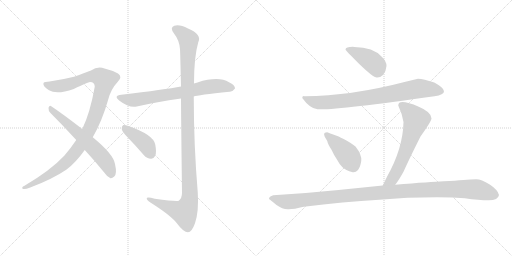
t = 0.00 s
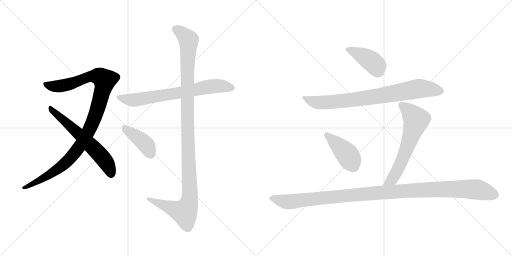
t = 1.71 s
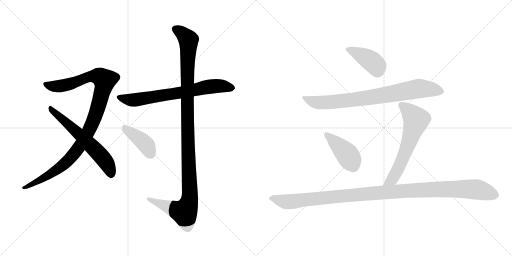
t = 3.42 s
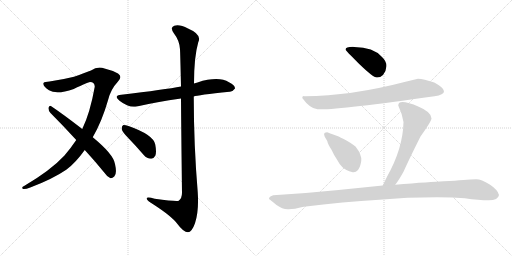
t = 5.13 s
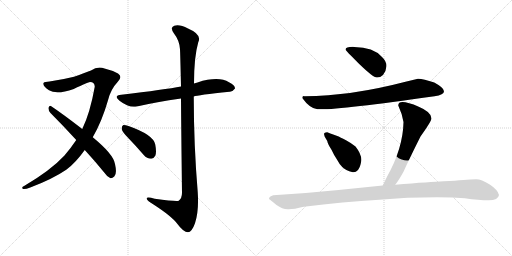
t = 6.84 s
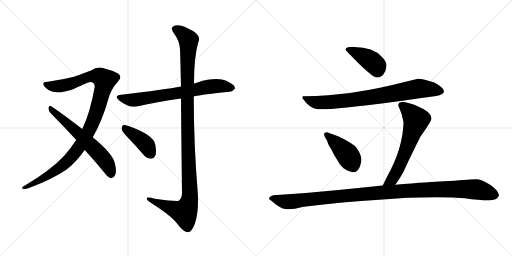
t = 8.55 s

The animated SVG that drew these frames (rendered in a browser with its animation timeline set to each time). Animation: 10 CSS @keyframes rules; one cycle of 8.55 s.

<svg version="1.1" viewBox="0 0 2048 1024" xmlns="http://www.w3.org/2000/svg">
  <g stroke="lightgray" stroke-dasharray="1,1" stroke-width="1" transform="scale(4, 4)">
    <line x1="0" y1="0" x2="256" y2="256"></line>
    <line x1="256" y1="0" x2="0" y2="256"></line>
    <line x1="128" y1="0" x2="128" y2="256"></line>
    <line x1="0" y1="128" x2="256" y2="128"></line>
    <line x1="256" y1="0" x2="512" y2="256"></line>
    <line x1="512" y1="0" x2="256" y2="256"></line>
    <line x1="384" y1="0" x2="384" y2="256"></line>
    <line x1="256" y1="128" x2="512" y2="128"></line>
  </g>
<g transform="scale(1, -1) translate(0, -850)">
   <style type="text/css">
    @keyframes keyframes0 {
      from {
       stroke: black;
       stroke-dashoffset: 1070;
       stroke-width: 128;
       }
       78% {
       animation-timing-function: step-end;
       stroke: black;
       stroke-dashoffset: 0;
       stroke-width: 128;
       }
       to {
       stroke: black;
       stroke-width: 1024;
       }
       }
       #make-me-a-hanzi-animation-0 {
         animation: keyframes0 1.120768s both;
         animation-delay: 0.000000s;
         animation-timing-function: linear;
       }
    @keyframes keyframes1 {
      from {
       stroke: black;
       stroke-dashoffset: 619;
       stroke-width: 128;
       }
       67% {
       animation-timing-function: step-end;
       stroke: black;
       stroke-dashoffset: 0;
       stroke-width: 128;
       }
       to {
       stroke: black;
       stroke-width: 1024;
       }
       }
       #make-me-a-hanzi-animation-1 {
         animation: keyframes1 0.753743s both;
         animation-delay: 1.120768s;
         animation-timing-function: linear;
       }
    @keyframes keyframes2 {
      from {
       stroke: black;
       stroke-dashoffset: 711;
       stroke-width: 128;
       }
       70% {
       animation-timing-function: step-end;
       stroke: black;
       stroke-dashoffset: 0;
       stroke-width: 128;
       }
       to {
       stroke: black;
       stroke-width: 1024;
       }
       }
       #make-me-a-hanzi-animation-2 {
         animation: keyframes2 0.828613s both;
         animation-delay: 1.874511s;
         animation-timing-function: linear;
       }
    @keyframes keyframes3 {
      from {
       stroke: black;
       stroke-dashoffset: 1167;
       stroke-width: 128;
       }
       79% {
       animation-timing-function: step-end;
       stroke: black;
       stroke-dashoffset: 0;
       stroke-width: 128;
       }
       to {
       stroke: black;
       stroke-width: 1024;
       }
       }
       #make-me-a-hanzi-animation-3 {
         animation: keyframes3 1.199707s both;
         animation-delay: 2.703124s;
         animation-timing-function: linear;
       }
    @keyframes keyframes4 {
      from {
       stroke: black;
       stroke-dashoffset: 411;
       stroke-width: 128;
       }
       57% {
       animation-timing-function: step-end;
       stroke: black;
       stroke-dashoffset: 0;
       stroke-width: 128;
       }
       to {
       stroke: black;
       stroke-width: 1024;
       }
       }
       #make-me-a-hanzi-animation-4 {
         animation: keyframes4 0.584473s both;
         animation-delay: 3.902831s;
         animation-timing-function: linear;
       }
    @keyframes keyframes5 {
      from {
       stroke: black;
       stroke-dashoffset: 417;
       stroke-width: 128;
       }
       58% {
       animation-timing-function: step-end;
       stroke: black;
       stroke-dashoffset: 0;
       stroke-width: 128;
       }
       to {
       stroke: black;
       stroke-width: 1024;
       }
       }
       #make-me-a-hanzi-animation-5 {
         animation: keyframes5 0.589355s both;
         animation-delay: 4.487304s;
         animation-timing-function: linear;
       }
    @keyframes keyframes6 {
      from {
       stroke: black;
       stroke-dashoffset: 808;
       stroke-width: 128;
       }
       72% {
       animation-timing-function: step-end;
       stroke: black;
       stroke-dashoffset: 0;
       stroke-width: 128;
       }
       to {
       stroke: black;
       stroke-width: 1024;
       }
       }
       #make-me-a-hanzi-animation-6 {
         animation: keyframes6 0.907552s both;
         animation-delay: 5.076659s;
         animation-timing-function: linear;
       }
    @keyframes keyframes7 {
      from {
       stroke: black;
       stroke-dashoffset: 426;
       stroke-width: 128;
       }
       58% {
       animation-timing-function: step-end;
       stroke: black;
       stroke-dashoffset: 0;
       stroke-width: 128;
       }
       to {
       stroke: black;
       stroke-width: 1024;
       }
       }
       #make-me-a-hanzi-animation-7 {
         animation: keyframes7 0.596680s both;
         animation-delay: 5.984211s;
         animation-timing-function: linear;
       }
    @keyframes keyframes8 {
      from {
       stroke: black;
       stroke-dashoffset: 636;
       stroke-width: 128;
       }
       67% {
       animation-timing-function: step-end;
       stroke: black;
       stroke-dashoffset: 0;
       stroke-width: 128;
       }
       to {
       stroke: black;
       stroke-width: 1024;
       }
       }
       #make-me-a-hanzi-animation-8 {
         animation: keyframes8 0.767578s both;
         animation-delay: 6.580891s;
         animation-timing-function: linear;
       }
    @keyframes keyframes9 {
      from {
       stroke: black;
       stroke-dashoffset: 1161;
       stroke-width: 128;
       }
       79% {
       animation-timing-function: step-end;
       stroke: black;
       stroke-dashoffset: 0;
       stroke-width: 128;
       }
       to {
       stroke: black;
       stroke-width: 1024;
       }
       }
       #make-me-a-hanzi-animation-9 {
         animation: keyframes9 1.194824s both;
         animation-delay: 7.348469s;
         animation-timing-function: linear;
       }
</style>
<path d="M 371.0 301.5 Q 408.0 365.5 432.0 449.5 Q 442.0 492.5 472.0 524.5 Q 491.0 543.5 472.0 556.5 Q 448.0 569.5 418.0 576.5 Q 390.0 585.5 364.0 568.5 Q 339.0 558.5 296.0 543.5 Q 248.0 531.5 198.0 524.5 Q 179.0 524.5 174.0 518.5 Q 170.0 505.5 196.0 489.5 Q 226.0 470.5 295.0 494.5 Q 353.0 522.5 360.0 522.5 Q 379.0 522.5 379.0 503.5 Q 360.0 397.5 329.0 334.5 L 305.0 290.5 Q 283.0 257.5 257.0 227.5 Q 203.0 169.5 98.0 107.5 Q 83.0 100.5 92.0 94.5 Q 99.0 91.5 121.0 100.5 Q 209.0 133.5 265.0 171.5 Q 302.0 198.5 339.0 250.5 L 371.0 301.5 Z" fill="lightgray"></path> 
<path d="M 339.0 250.5 Q 376.0 210.5 416.0 161.5 Q 429.0 142.5 442.0 137.5 Q 449.0 136.5 457.0 144.5 Q 469.0 154.5 460.0 194.5 Q 454.0 233.5 371.0 301.5 L 329.0 334.5 Q 250.0 395.5 205.0 425.5 Q 198.0 429.5 194.0 419.5 Q 193.0 407.5 202.0 398.5 Q 251.0 349.5 305.0 290.5 L 339.0 250.5 Z" fill="lightgray"></path> 
<path d="M 775.0 464.5 Q 790.0 470.5 918.0 483.5 Q 930.0 482.5 940.0 496.5 Q 941.0 509.5 916.0 521.5 Q 874.0 546.5 790.0 520.5 Q 783.0 519.5 776.0 516.5 L 724.0 504.5 Q 661.0 492.5 485.0 471.5 Q 452.0 467.5 478.0 447.5 Q 517.0 417.5 547.0 424.5 Q 626.0 442.5 724.0 456.5 L 775.0 464.5 Z" fill="lightgray"></path> 
<path d="M 724.0 456.5 Q 725.0 317.5 728.0 79.5 Q 728.0 57.5 715.0 47.5 Q 706.0 43.5 619.0 55.5 Q 583.0 65.5 587.0 54.5 Q 590.0 47.5 611.0 34.5 Q 687.0 -14.5 709.0 -44.5 Q 734.0 -78.5 752.0 -78.5 Q 767.0 -78.5 780.0 -42.5 Q 796.0 5.5 791.0 80.5 Q 775.0 272.5 775.0 464.5 L 776.0 516.5 Q 776.0 622.5 793.0 681.5 Q 809.0 712.5 752.0 736.5 Q 718.0 754.5 697.0 747.5 Q 678.0 740.5 696.0 716.5 Q 718.0 688.5 720.0 653.5 Q 721.0 637.5 724.0 504.5 L 724.0 456.5 Z" fill="lightgray"></path> 
<path d="M 514.0 297.5 Q 544.0 266.5 575.0 230.5 Q 588.0 215.5 604.0 215.5 Q 614.0 214.5 621.0 227.5 Q 627.0 240.5 621.0 272.5 Q 614.0 311.5 514.0 346.5 Q 499.0 350.5 492.0 349.5 Q 486.0 345.5 487.0 333.5 Q 490.0 321.5 514.0 297.5 Z" fill="lightgray"></path> 
<path d="M 1382.0 651.5 Q 1382.0 649.5 1438.0 593.5 Q 1493.0 540.5 1507.0 540.5 Q 1520.0 539.5 1532.0 550.5 Q 1545.0 567.5 1546.0 586.5 Q 1546.0 605.5 1528.0 622.5 Q 1493.0 662.5 1417.0 662.5 Q 1382.0 663.5 1382.0 651.5 Z" fill="lightgray"></path> 
<path d="M 1672.0 535.5 L 1622.0 523.5 Q 1404.0 466.5 1218.0 465.5 Q 1209.0 467.5 1209.0 458.5 Q 1240.0 415.5 1270.0 413.5 Q 1338.0 408.5 1738.0 465.5 Q 1776.0 471.5 1776.0 485.5 Q 1776.0 499.5 1737.0 520.5 Q 1694.0 534.5 1672.0 535.5 Z" fill="lightgray"></path> 
<path d="M 1411.0 161.5 Q 1422.0 159.5 1432.0 170.5 Q 1441.0 181.5 1445.0 206.5 Q 1448.0 231.5 1422.0 264.5 Q 1408.0 276.5 1384.0 289.5 Q 1359.0 302.5 1352.0 305.5 L 1330.0 313.5 Q 1323.0 315.5 1309.0 321.5 Q 1302.0 321.5 1298.0 318.5 Q 1294.0 314.5 1299.0 303.5 L 1309.0 286.5 Q 1311.0 274.5 1326.0 251.5 Q 1336.0 229.5 1349.0 210.5 Q 1357.0 194.5 1369.0 182.5 Q 1381.0 169.5 1411.0 161.5 Z" fill="lightgray"></path> 
<path d="M 1593.0 428.5 Q 1609.0 394.5 1614.0 362.5 Q 1612.0 257.5 1548.0 143.5 L 1531.0 108.5 C 1518.0 81.5 1563.0 87.5 1581.0 111.5 Q 1596.0 130.5 1615.0 165.5 Q 1634.0 208.5 1682.0 304.5 Q 1726.0 366.5 1726.0 376.5 Q 1726.0 402.5 1675.0 423.5 Q 1593.0 457.5 1593.0 428.5 Z" fill="lightgray"></path> 
<path d="M 1531.0 108.5 L 1354.0 90.5 Q 1228.0 77.5 1093.0 69.5 Q 1076.0 64.5 1076.0 54.5 Q 1082.0 50.5 1106.0 30.5 Q 1129.0 13.5 1151.0 13.5 Q 1172.0 12.5 1215.0 23.5 Q 1374.0 43.5 1517.0 51.5 Q 1655.0 63.5 1808.0 60.5 L 1859.0 57.5 Q 1916.0 49.5 1955.0 49.5 Q 1993.0 49.5 1996.0 70.5 Q 1992.0 90.5 1959.0 112.5 Q 1925.0 133.5 1905.0 133.5 Q 1884.0 133.5 1854.0 130.5 Q 1823.0 127.5 1774.0 125.5 Q 1724.0 123.5 1581.0 111.5 L 1531.0 108.5 Z" fill="lightgray"></path> 
      <clipPath id="make-me-a-hanzi-clip-0">
      <path d="M 371.0 301.5 Q 408.0 365.5 432.0 449.5 Q 442.0 492.5 472.0 524.5 Q 491.0 543.5 472.0 556.5 Q 448.0 569.5 418.0 576.5 Q 390.0 585.5 364.0 568.5 Q 339.0 558.5 296.0 543.5 Q 248.0 531.5 198.0 524.5 Q 179.0 524.5 174.0 518.5 Q 170.0 505.5 196.0 489.5 Q 226.0 470.5 295.0 494.5 Q 353.0 522.5 360.0 522.5 Q 379.0 522.5 379.0 503.5 Q 360.0 397.5 329.0 334.5 L 305.0 290.5 Q 283.0 257.5 257.0 227.5 Q 203.0 169.5 98.0 107.5 Q 83.0 100.5 92.0 94.5 Q 99.0 91.5 121.0 100.5 Q 209.0 133.5 265.0 171.5 Q 302.0 198.5 339.0 250.5 L 371.0 301.5 Z" fill="lightgray"></path>
      </clipPath>
      <path clip-path="url(#make-me-a-hanzi-clip-0)" d="M 182.0 514.5 L 198.0 506.5 L 247.0 506.5 L 367.0 545.5 L 398.0 544.5 L 418.0 529.5 L 392.0 422.5 L 367.0 352.5 L 312.0 256.5 L 248.0 186.5 L 155.0 126.5 L 97.0 99.5 " fill="none" id="make-me-a-hanzi-animation-0" stroke-dasharray="942 1884" stroke-linecap="round"></path>

      <clipPath id="make-me-a-hanzi-clip-1">
      <path d="M 339.0 250.5 Q 376.0 210.5 416.0 161.5 Q 429.0 142.5 442.0 137.5 Q 449.0 136.5 457.0 144.5 Q 469.0 154.5 460.0 194.5 Q 454.0 233.5 371.0 301.5 L 329.0 334.5 Q 250.0 395.5 205.0 425.5 Q 198.0 429.5 194.0 419.5 Q 193.0 407.5 202.0 398.5 Q 251.0 349.5 305.0 290.5 L 339.0 250.5 Z" fill="lightgray"></path>
      </clipPath>
      <path clip-path="url(#make-me-a-hanzi-clip-1)" d="M 204.0 415.5 L 361.0 272.5 L 410.0 220.5 L 436.0 180.5 L 444.0 150.5 " fill="none" id="make-me-a-hanzi-animation-1" stroke-dasharray="491 982" stroke-linecap="round"></path>

      <clipPath id="make-me-a-hanzi-clip-2">
      <path d="M 775.0 464.5 Q 790.0 470.5 918.0 483.5 Q 930.0 482.5 940.0 496.5 Q 941.0 509.5 916.0 521.5 Q 874.0 546.5 790.0 520.5 Q 783.0 519.5 776.0 516.5 L 724.0 504.5 Q 661.0 492.5 485.0 471.5 Q 452.0 467.5 478.0 447.5 Q 517.0 417.5 547.0 424.5 Q 626.0 442.5 724.0 456.5 L 775.0 464.5 Z" fill="lightgray"></path>
      </clipPath>
      <path clip-path="url(#make-me-a-hanzi-clip-2)" d="M 479.0 460.5 L 531.0 449.5 L 857.0 505.5 L 928.0 498.5 " fill="none" id="make-me-a-hanzi-animation-2" stroke-dasharray="583 1166" stroke-linecap="round"></path>

      <clipPath id="make-me-a-hanzi-clip-3">
      <path d="M 724.0 456.5 Q 725.0 317.5 728.0 79.5 Q 728.0 57.5 715.0 47.5 Q 706.0 43.5 619.0 55.5 Q 583.0 65.5 587.0 54.5 Q 590.0 47.5 611.0 34.5 Q 687.0 -14.5 709.0 -44.5 Q 734.0 -78.5 752.0 -78.5 Q 767.0 -78.5 780.0 -42.5 Q 796.0 5.5 791.0 80.5 Q 775.0 272.5 775.0 464.5 L 776.0 516.5 Q 776.0 622.5 793.0 681.5 Q 809.0 712.5 752.0 736.5 Q 718.0 754.5 697.0 747.5 Q 678.0 740.5 696.0 716.5 Q 718.0 688.5 720.0 653.5 Q 721.0 637.5 724.0 504.5 L 724.0 456.5 Z" fill="lightgray"></path>
      </clipPath>
      <path clip-path="url(#make-me-a-hanzi-clip-3)" d="M 704.0 731.5 L 722.0 723.5 L 754.0 690.5 L 748.0 517.5 L 759.0 52.5 L 750.0 22.5 L 734.0 1.5 L 594.0 54.5 " fill="none" id="make-me-a-hanzi-animation-3" stroke-dasharray="1039 2078" stroke-linecap="round"></path>

      <clipPath id="make-me-a-hanzi-clip-4">
      <path d="M 514.0 297.5 Q 544.0 266.5 575.0 230.5 Q 588.0 215.5 604.0 215.5 Q 614.0 214.5 621.0 227.5 Q 627.0 240.5 621.0 272.5 Q 614.0 311.5 514.0 346.5 Q 499.0 350.5 492.0 349.5 Q 486.0 345.5 487.0 333.5 Q 490.0 321.5 514.0 297.5 Z" fill="lightgray"></path>
      </clipPath>
      <path clip-path="url(#make-me-a-hanzi-clip-4)" d="M 496.0 341.5 L 579.0 277.5 L 604.0 233.5 " fill="none" id="make-me-a-hanzi-animation-4" stroke-dasharray="283 566" stroke-linecap="round"></path>

      <clipPath id="make-me-a-hanzi-clip-5">
      <path d="M 1382.0 651.5 Q 1382.0 649.5 1438.0 593.5 Q 1493.0 540.5 1507.0 540.5 Q 1520.0 539.5 1532.0 550.5 Q 1545.0 567.5 1546.0 586.5 Q 1546.0 605.5 1528.0 622.5 Q 1493.0 662.5 1417.0 662.5 Q 1382.0 663.5 1382.0 651.5 Z" fill="lightgray"></path>
      </clipPath>
      <path clip-path="url(#make-me-a-hanzi-clip-5)" d="M 1387.0 653.5 L 1425.0 640.5 L 1482.0 608.5 L 1506.0 586.5 L 1510.0 563.5 " fill="none" id="make-me-a-hanzi-animation-5" stroke-dasharray="289 578" stroke-linecap="round"></path>

      <clipPath id="make-me-a-hanzi-clip-6">
      <path d="M 1672.0 535.5 L 1622.0 523.5 Q 1404.0 466.5 1218.0 465.5 Q 1209.0 467.5 1209.0 458.5 Q 1240.0 415.5 1270.0 413.5 Q 1338.0 408.5 1738.0 465.5 Q 1776.0 471.5 1776.0 485.5 Q 1776.0 499.5 1737.0 520.5 Q 1694.0 534.5 1672.0 535.5 Z" fill="lightgray"></path>
      </clipPath>
      <path clip-path="url(#make-me-a-hanzi-clip-6)" d="M 1220.0 454.5 L 1262.0 441.5 L 1297.0 440.5 L 1495.0 462.5 L 1681.0 496.5 L 1765.0 485.5 " fill="none" id="make-me-a-hanzi-animation-6" stroke-dasharray="680 1360" stroke-linecap="round"></path>

      <clipPath id="make-me-a-hanzi-clip-7">
      <path d="M 1411.0 161.5 Q 1422.0 159.5 1432.0 170.5 Q 1441.0 181.5 1445.0 206.5 Q 1448.0 231.5 1422.0 264.5 Q 1408.0 276.5 1384.0 289.5 Q 1359.0 302.5 1352.0 305.5 L 1330.0 313.5 Q 1323.0 315.5 1309.0 321.5 Q 1302.0 321.5 1298.0 318.5 Q 1294.0 314.5 1299.0 303.5 L 1309.0 286.5 Q 1311.0 274.5 1326.0 251.5 Q 1336.0 229.5 1349.0 210.5 Q 1357.0 194.5 1369.0 182.5 Q 1381.0 169.5 1411.0 161.5 Z" fill="lightgray"></path>
      </clipPath>
      <path clip-path="url(#make-me-a-hanzi-clip-7)" d="M 1306.0 311.5 L 1389.0 232.5 L 1414.0 183.5 " fill="none" id="make-me-a-hanzi-animation-7" stroke-dasharray="298 596" stroke-linecap="round"></path>

      <clipPath id="make-me-a-hanzi-clip-8">
      <path d="M 1593.0 428.5 Q 1609.0 394.5 1614.0 362.5 Q 1612.0 257.5 1548.0 143.5 L 1531.0 108.5 C 1518.0 81.5 1563.0 87.5 1581.0 111.5 Q 1596.0 130.5 1615.0 165.5 Q 1634.0 208.5 1682.0 304.5 Q 1726.0 366.5 1726.0 376.5 Q 1726.0 402.5 1675.0 423.5 Q 1593.0 457.5 1593.0 428.5 Z" fill="lightgray"></path>
      </clipPath>
      <path clip-path="url(#make-me-a-hanzi-clip-8)" d="M 1605.0 429.5 L 1632.0 410.5 L 1665.0 371.5 L 1595.0 180.5 L 1569.0 133.5 L 1537.0 112.5 " fill="none" id="make-me-a-hanzi-animation-8" stroke-dasharray="508 1016" stroke-linecap="round"></path>

      <clipPath id="make-me-a-hanzi-clip-9">
      <path d="M 1531.0 108.5 L 1354.0 90.5 Q 1228.0 77.5 1093.0 69.5 Q 1076.0 64.5 1076.0 54.5 Q 1082.0 50.5 1106.0 30.5 Q 1129.0 13.5 1151.0 13.5 Q 1172.0 12.5 1215.0 23.5 Q 1374.0 43.5 1517.0 51.5 Q 1655.0 63.5 1808.0 60.5 L 1859.0 57.5 Q 1916.0 49.5 1955.0 49.5 Q 1993.0 49.5 1996.0 70.5 Q 1992.0 90.5 1959.0 112.5 Q 1925.0 133.5 1905.0 133.5 Q 1884.0 133.5 1854.0 130.5 Q 1823.0 127.5 1774.0 125.5 Q 1724.0 123.5 1581.0 111.5 L 1531.0 108.5 Z" fill="lightgray"></path>
      </clipPath>
      <path clip-path="url(#make-me-a-hanzi-clip-9)" d="M 1082.0 56.5 L 1163.0 43.5 L 1497.0 78.5 L 1814.0 94.5 L 1900.0 93.5 L 1981.0 70.5 " fill="none" id="make-me-a-hanzi-animation-9" stroke-dasharray="1033 2066" stroke-linecap="round"></path>

</g>
</svg>
